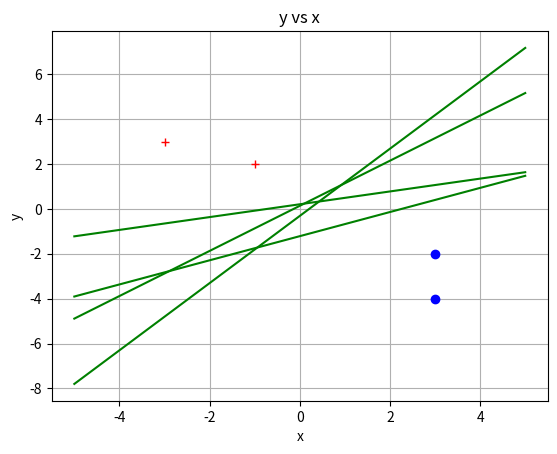

Here is the Python script that generated this plot:
import matplotlib.pyplot as plt


plt.plot([-1,-3],[2,3],'r+',label='+')
plt.plot([3,3],[-2,-4],'bo',label='-')
plt.plot([5,-5],[8/4.9,-6/4.9],'g')
plt.plot([5,-5],[5.16,-4.89],'g')
plt.plot([5,-5],[7.17,-7.8],'g')
plt.plot([5,-5],[1.472,-3.906],'g')
plt.xlabel('x')
plt.ylabel('y')
plt.title('y vs x')
plt.grid()
#plt.legend()
plt.show()
